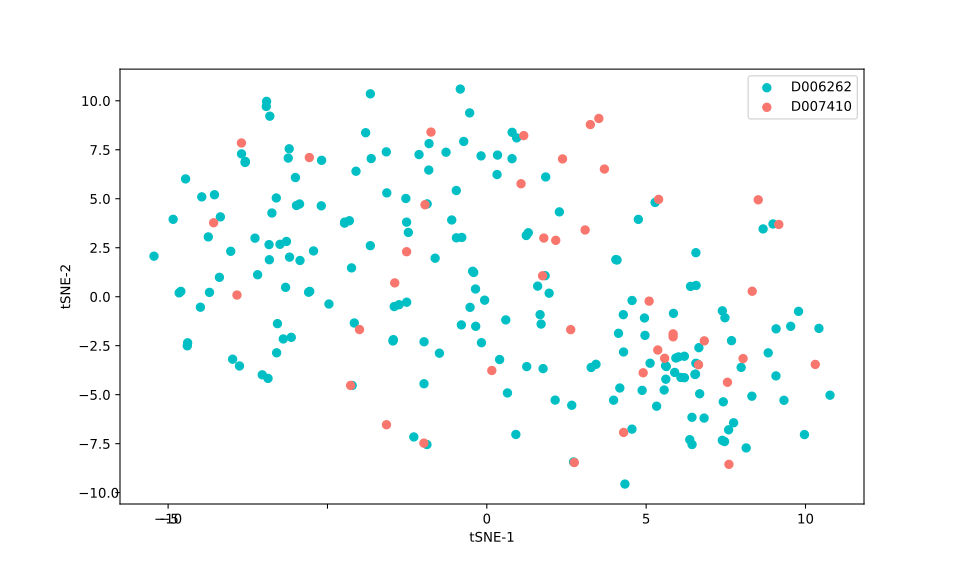

The data file committed next to this chart (first rows):
, 0, 1
0, 6.824, -2.253
1, 7.39, -7.331
2, 6.393, 0.5266
3, 6.655, -2.601
4, 5.329, -5.588
5, 6.618, -3.444
6, 5.857, -0.8511
7, 5.58, -3.143
8, 9.077, -1.639
9, 6.548, -3.951
10, 7.472, -1.074
11, 6.53, -3.969
12, 4.906, -3.883
13, 4.554, -6.758
14, 5.124, -3.395
15, 6.201, -4.135
16, 8.318, -5.077
17, 4.291, -2.822
18, 4.132, -1.869
19, 7.391, -0.7191
20, 6.369, -7.297
21, 4.283, -0.9163
22, 0.9368, 8.105
23, -2.754, -0.4073
24, 0.6477, -4.912
25, 0.7918, 7.046
26, 3.274, -3.612
27, -6.823, 1.888
28, -7.274, 2.988
29, 0.794, 8.391
30, 4.293, -6.927
31, -2.462, 3.281
32, -7.577, 6.905
33, -9.388, -2.353
34, -7.839, 0.08572
35, 3.516, 9.098
36, -1.622, 1.966
37, -5.437, 2.335
38, 1.847, 6.112
39, 3.978, -5.281
40, 2.376, 7.032
41, 2.665, -5.54
42, -2.514, -0.2802
43, -4.158, -1.342
44, 8.67, 3.459
45, 7.982, -3.607
46, 0.4019, -3.206
47, -0.8325, 10.6
48, 9.162, 3.687
49, -3.149, -6.534
50, -1.821, 6.465
51, 5.093, -0.2252
52, 1.704, -1.397
53, 1.253, -3.567
54, -2.29, -7.157
55, -3.138, 5.299
56, -8.702, 0.2207
57, 0.5954, -1.183
58, 8.041, -3.158
59, -0.954, 3.006
... 169 more rows
